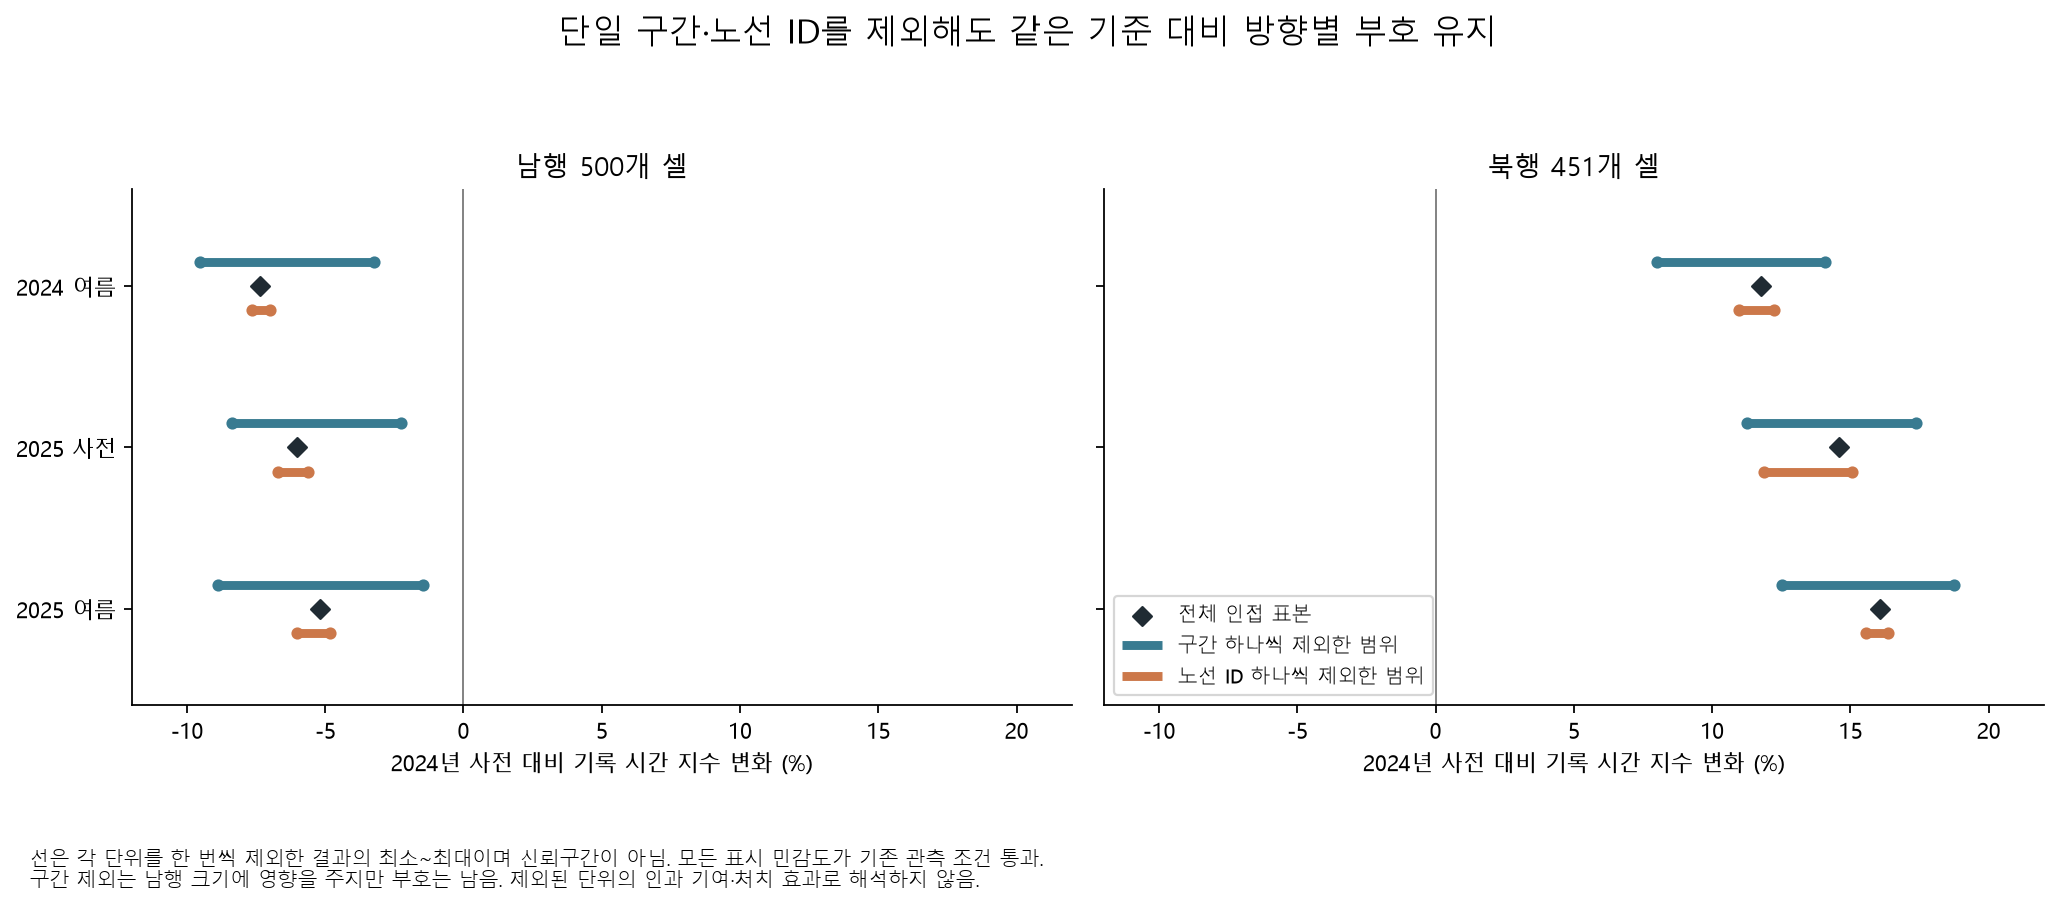

The table this chart was drawn from, first rows:
group, comparison, omitted_unit, omitted_id, original_cells, remaining_cells, remaining_routes, index_quality_pass, before_mean, after_mean, change_pct, before_days, after_days, before_expected_days, after_expected_days, before_coverage, after_coverage, before_unit_coverage, after_unit_coverage, quality_pass, week_bootstrap_low, week_bootstrap_high, band
central_north, summer2024, none, full, 451, 451, 36, True, 100, 111.8, 11.78, 27, 29, 29, 29, 0.9291, 0.9982, 0.9291, 0.9982, True, , , evening
central_north, summer2025, none, full, 451, 451, 36, True, 114.6, 116.1, 1.294, 27, 28, 27, 28, 0.9632, 0.965, 0.9632, 0.965, True, , , evening
central_north, pre_year_over_year, none, full, 451, 451, 36, True, 100, 114.6, 14.59, 27, 27, 29, 27, 0.9291, 0.9632, 0.9291, 0.9632, True, , , evening
central_north, post_year_over_year, none, full, 451, 451, 36, True, 111.8, 116.1, 3.841, 29, 28, 29, 28, 0.9982, 0.965, 0.9982, 0.965, True, , , evening
central_north, post2025_from_pre2024, none, full, 451, 451, 36, True, 100, 116.1, 16.07, 27, 28, 29, 28, 0.9291, 0.965, 0.9291, 0.965, True, , , evening
central_north, summer2024, segment, central_north|121000002|121000004, 451, 391, 35, True, 100, 110, 10, 27, 29, 29, 29, 0.9291, 0.9983, 0.9291, 0.9983, True, , , evening
central_north, summer2025, segment, central_north|121000002|121000004, 451, 391, 35, True, 113.1, 116.5, 2.991, 27, 28, 27, 28, 0.9582, 0.96, 0.9582, 0.96, True, , , evening
central_north, pre_year_over_year, segment, central_north|121000002|121000004, 451, 391, 35, True, 100, 113.1, 13.09, 27, 27, 29, 27, 0.9291, 0.9582, 0.9291, 0.9582, True, , , evening
central_north, post_year_over_year, segment, central_north|121000002|121000004, 451, 391, 35, True, 110, 116.5, 5.885, 29, 28, 29, 28, 0.9983, 0.96, 0.9983, 0.96, True, , , evening
central_north, post2025_from_pre2024, segment, central_north|121000002|121000004, 451, 391, 35, True, 100, 116.5, 16.48, 27, 28, 29, 28, 0.9291, 0.96, 0.9291, 0.96, True, , , evening
central_north, summer2024, segment, central_north|121000004|121000006, 451, 385, 35, True, 100, 112.1, 12.15, 27, 29, 29, 29, 0.929, 0.9979, 0.929, 0.9979, True, , , evening
central_north, summer2025, segment, central_north|121000004|121000006, 451, 385, 35, True, 114.7, 115.9, 1.112, 27, 28, 27, 28, 0.9651, 0.9669, 0.9651, 0.9669, True, , , evening
central_north, pre_year_over_year, segment, central_north|121000004|121000006, 451, 385, 35, True, 100, 114.7, 14.67, 27, 27, 29, 27, 0.929, 0.9651, 0.929, 0.9651, True, , , evening
central_north, post_year_over_year, segment, central_north|121000004|121000006, 451, 385, 35, True, 112.1, 115.9, 3.383, 29, 28, 29, 28, 0.9979, 0.9669, 0.9979, 0.9669, True, , , evening
central_north, post2025_from_pre2024, segment, central_north|121000004|121000006, 451, 385, 35, True, 100, 115.9, 15.94, 27, 28, 29, 28, 0.929, 0.9669, 0.929, 0.9669, True, , , evening
central_north, summer2024, segment, central_north|121000006|121000008, 451, 376, 36, True, 100, 112, 12.02, 27, 29, 29, 29, 0.9292, 0.9982, 0.9292, 0.9982, True, , , evening
central_north, summer2025, segment, central_north|121000006|121000008, 451, 376, 36, True, 113.7, 115.4, 1.516, 27, 28, 27, 28, 0.9645, 0.9663, 0.9645, 0.9663, True, , , evening
central_north, pre_year_over_year, segment, central_north|121000006|121000008, 451, 376, 36, True, 100, 113.7, 13.68, 27, 27, 29, 27, 0.9292, 0.9645, 0.9292, 0.9645, True, , , evening
central_north, post_year_over_year, segment, central_north|121000006|121000008, 451, 376, 36, True, 112, 115.4, 3.023, 29, 28, 29, 28, 0.9982, 0.9663, 0.9982, 0.9663, True, , , evening
central_north, post2025_from_pre2024, segment, central_north|121000006|121000008, 451, 376, 36, True, 100, 115.4, 15.4, 27, 28, 29, 28, 0.9292, 0.9663, 0.9292, 0.9663, True, , , evening
central_north, summer2024, segment, central_north|121000008|121000010, 451, 382, 36, True, 100, 108, 8.01, 27, 29, 29, 29, 0.9291, 0.9979, 0.9291, 0.9979, True, , , evening
central_north, summer2025, segment, central_north|121000008|121000010, 451, 382, 36, True, 111.3, 112.5, 1.129, 27, 28, 27, 28, 0.9652, 0.967, 0.9652, 0.967, True, , , evening
central_north, pre_year_over_year, segment, central_north|121000008|121000010, 451, 382, 36, True, 100, 111.3, 11.26, 27, 27, 29, 27, 0.9291, 0.9652, 0.9291, 0.9652, True, , , evening
central_north, post_year_over_year, segment, central_north|121000008|121000010, 451, 382, 36, True, 108, 112.5, 4.176, 29, 28, 29, 28, 0.9979, 0.967, 0.9979, 0.967, True, , , evening
central_north, post2025_from_pre2024, segment, central_north|121000008|121000010, 451, 382, 36, True, 100, 112.5, 12.52, 27, 28, 29, 28, 0.9291, 0.967, 0.9291, 0.967, True, , , evening
central_north, summer2024, segment, central_north|121000010|121000012, 451, 385, 35, True, 100, 112.3, 12.31, 27, 29, 29, 29, 0.9292, 0.998, 0.9292, 0.998, True, , , evening
central_north, summer2025, segment, central_north|121000010|121000012, 451, 385, 35, True, 115.5, 115.7, 0.1845, 27, 28, 27, 28, 0.9657, 0.9672, 0.9657, 0.9672, True, , , evening
central_north, pre_year_over_year, segment, central_north|121000010|121000012, 451, 385, 35, True, 100, 115.5, 15.5, 27, 27, 29, 27, 0.9292, 0.9657, 0.9292, 0.9657, True, , , evening
central_north, post_year_over_year, segment, central_north|121000010|121000012, 451, 385, 35, True, 112.3, 115.7, 3.026, 29, 28, 29, 28, 0.998, 0.9672, 0.998, 0.9672, True, , , evening
central_north, post2025_from_pre2024, segment, central_north|121000010|121000012, 451, 385, 35, True, 100, 115.7, 15.71, 27, 28, 29, 28, 0.9292, 0.9672, 0.9292, 0.9672, True, , , evening
central_north, summer2024, segment, central_north|121000012|121000014, 451, 384, 33, True, 100, 114.1, 14.08, 27, 29, 29, 29, 0.9291, 0.9986, 0.9291, 0.9986, True, , , evening
central_north, summer2025, segment, central_north|121000012|121000014, 451, 384, 33, True, 117.4, 117.6, 0.1472, 27, 28, 27, 28, 0.9653, 0.9671, 0.9653, 0.9671, True, , , evening
central_north, pre_year_over_year, segment, central_north|121000012|121000014, 451, 384, 33, True, 100, 117.4, 17.38, 27, 27, 29, 27, 0.9291, 0.9653, 0.9291, 0.9653, True, , , evening
central_north, post_year_over_year, segment, central_north|121000012|121000014, 451, 384, 33, True, 114.1, 117.6, 3.044, 29, 28, 29, 28, 0.9986, 0.9671, 0.9986, 0.9671, True, , , evening
central_north, post2025_from_pre2024, segment, central_north|121000012|121000014, 451, 384, 33, True, 100, 117.6, 17.56, 27, 28, 29, 28, 0.9291, 0.9671, 0.9291, 0.9671, True, , , evening
central_north, summer2024, segment, central_north|121000014|121000016, 451, 403, 35, True, 100, 113.8, 13.78, 27, 29, 29, 29, 0.9292, 0.9982, 0.9292, 0.9982, True, , , evening
central_north, summer2025, segment, central_north|121000014|121000016, 451, 403, 35, True, 116.4, 118.7, 1.981, 27, 28, 27, 28, 0.9588, 0.9609, 0.9588, 0.9609, True, , , evening
central_north, pre_year_over_year, segment, central_north|121000014|121000016, 451, 403, 35, True, 100, 116.4, 16.43, 27, 27, 29, 27, 0.9292, 0.9588, 0.9292, 0.9588, True, , , evening
central_north, post_year_over_year, segment, central_north|121000014|121000016, 451, 403, 35, True, 113.8, 118.7, 4.353, 29, 28, 29, 28, 0.9982, 0.9609, 0.9982, 0.9609, True, , , evening
central_north, post2025_from_pre2024, segment, central_north|121000014|121000016, 451, 403, 35, True, 100, 118.7, 18.73, 27, 28, 29, 28, 0.9292, 0.9609, 0.9292, 0.9609, True, , , evening
central_north, summer2024, route, 100100019, 451, 430, 35, True, 100, 111.9, 11.94, 27, 29, 29, 29, 0.929, 0.9981, 0.929, 0.9981, True, , , evening
central_north, summer2025, route, 100100019, 451, 430, 35, True, 114.8, 115.6, 0.6272, 27, 28, 27, 28, 0.9614, 0.9633, 0.9614, 0.9633, True, , , evening
central_north, pre_year_over_year, route, 100100019, 451, 430, 35, True, 100, 114.8, 14.84, 27, 27, 29, 27, 0.929, 0.9614, 0.929, 0.9614, True, , , evening
central_north, post_year_over_year, route, 100100019, 451, 430, 35, True, 111.9, 115.6, 3.236, 29, 28, 29, 28, 0.9981, 0.9633, 0.9981, 0.9633, True, , , evening
central_north, post2025_from_pre2024, route, 100100019, 451, 430, 35, True, 100, 115.6, 15.56, 27, 28, 29, 28, 0.929, 0.9633, 0.929, 0.9633, True, , , evening
central_north, summer2024, route, 100100023, 451, 445, 35, True, 100, 112, 11.99, 27, 29, 29, 29, 0.9291, 0.9981, 0.9291, 0.9981, True, , , evening
central_north, summer2025, route, 100100023, 451, 445, 35, True, 114.9, 116.3, 1.276, 27, 28, 27, 28, 0.9627, 0.9645, 0.9627, 0.9645, True, , , evening
central_north, pre_year_over_year, route, 100100023, 451, 445, 35, True, 100, 114.9, 14.86, 27, 27, 29, 27, 0.9291, 0.9627, 0.9291, 0.9627, True, , , evening
central_north, post_year_over_year, route, 100100023, 451, 445, 35, True, 112, 116.3, 3.869, 29, 28, 29, 28, 0.9981, 0.9645, 0.9981, 0.9645, True, , , evening
central_north, post2025_from_pre2024, route, 100100023, 451, 445, 35, True, 100, 116.3, 16.33, 27, 28, 29, 28, 0.9291, 0.9645, 0.9291, 0.9645, True, , , evening
central_north, summer2024, route, 100100024, 451, 445, 35, True, 100, 112, 11.96, 27, 29, 29, 29, 0.9291, 0.9981, 0.9291, 0.9981, True, , , evening
central_north, summer2025, route, 100100024, 451, 445, 35, True, 114.8, 116.3, 1.276, 27, 28, 27, 28, 0.9627, 0.9645, 0.9627, 0.9645, True, , , evening
central_north, pre_year_over_year, route, 100100024, 451, 445, 35, True, 100, 114.8, 14.83, 27, 27, 29, 27, 0.9291, 0.9627, 0.9291, 0.9627, True, , , evening
central_north, post_year_over_year, route, 100100024, 451, 445, 35, True, 112, 116.3, 3.866, 29, 28, 29, 28, 0.9981, 0.9645, 0.9981, 0.9645, True, , , evening
central_north, post2025_from_pre2024, route, 100100024, 451, 445, 35, True, 100, 116.3, 16.29, 27, 28, 29, 28, 0.9291, 0.9645, 0.9291, 0.9645, True, , , evening
central_north, summer2024, route, 100100056, 451, 445, 35, True, 100, 111.5, 11.51, 27, 29, 29, 29, 0.9291, 0.9981, 0.9291, 0.9981, True, , , evening
central_north, summer2025, route, 100100056, 451, 445, 35, True, 114.6, 116.1, 1.267, 27, 28, 27, 28, 0.9627, 0.9645, 0.9627, 0.9645, True, , , evening
central_north, pre_year_over_year, route, 100100056, 451, 445, 35, True, 100, 114.6, 14.63, 27, 27, 29, 27, 0.9291, 0.9627, 0.9291, 0.9627, True, , , evening
central_north, post_year_over_year, route, 100100056, 451, 445, 35, True, 111.5, 116.1, 4.104, 29, 28, 29, 28, 0.9981, 0.9645, 0.9981, 0.9645, True, , , evening
central_north, post2025_from_pre2024, route, 100100056, 451, 445, 35, True, 100, 116.1, 16.08, 27, 28, 29, 28, 0.9291, 0.9645, 0.9291, 0.9645, True, , , evening
... 440 more rows
